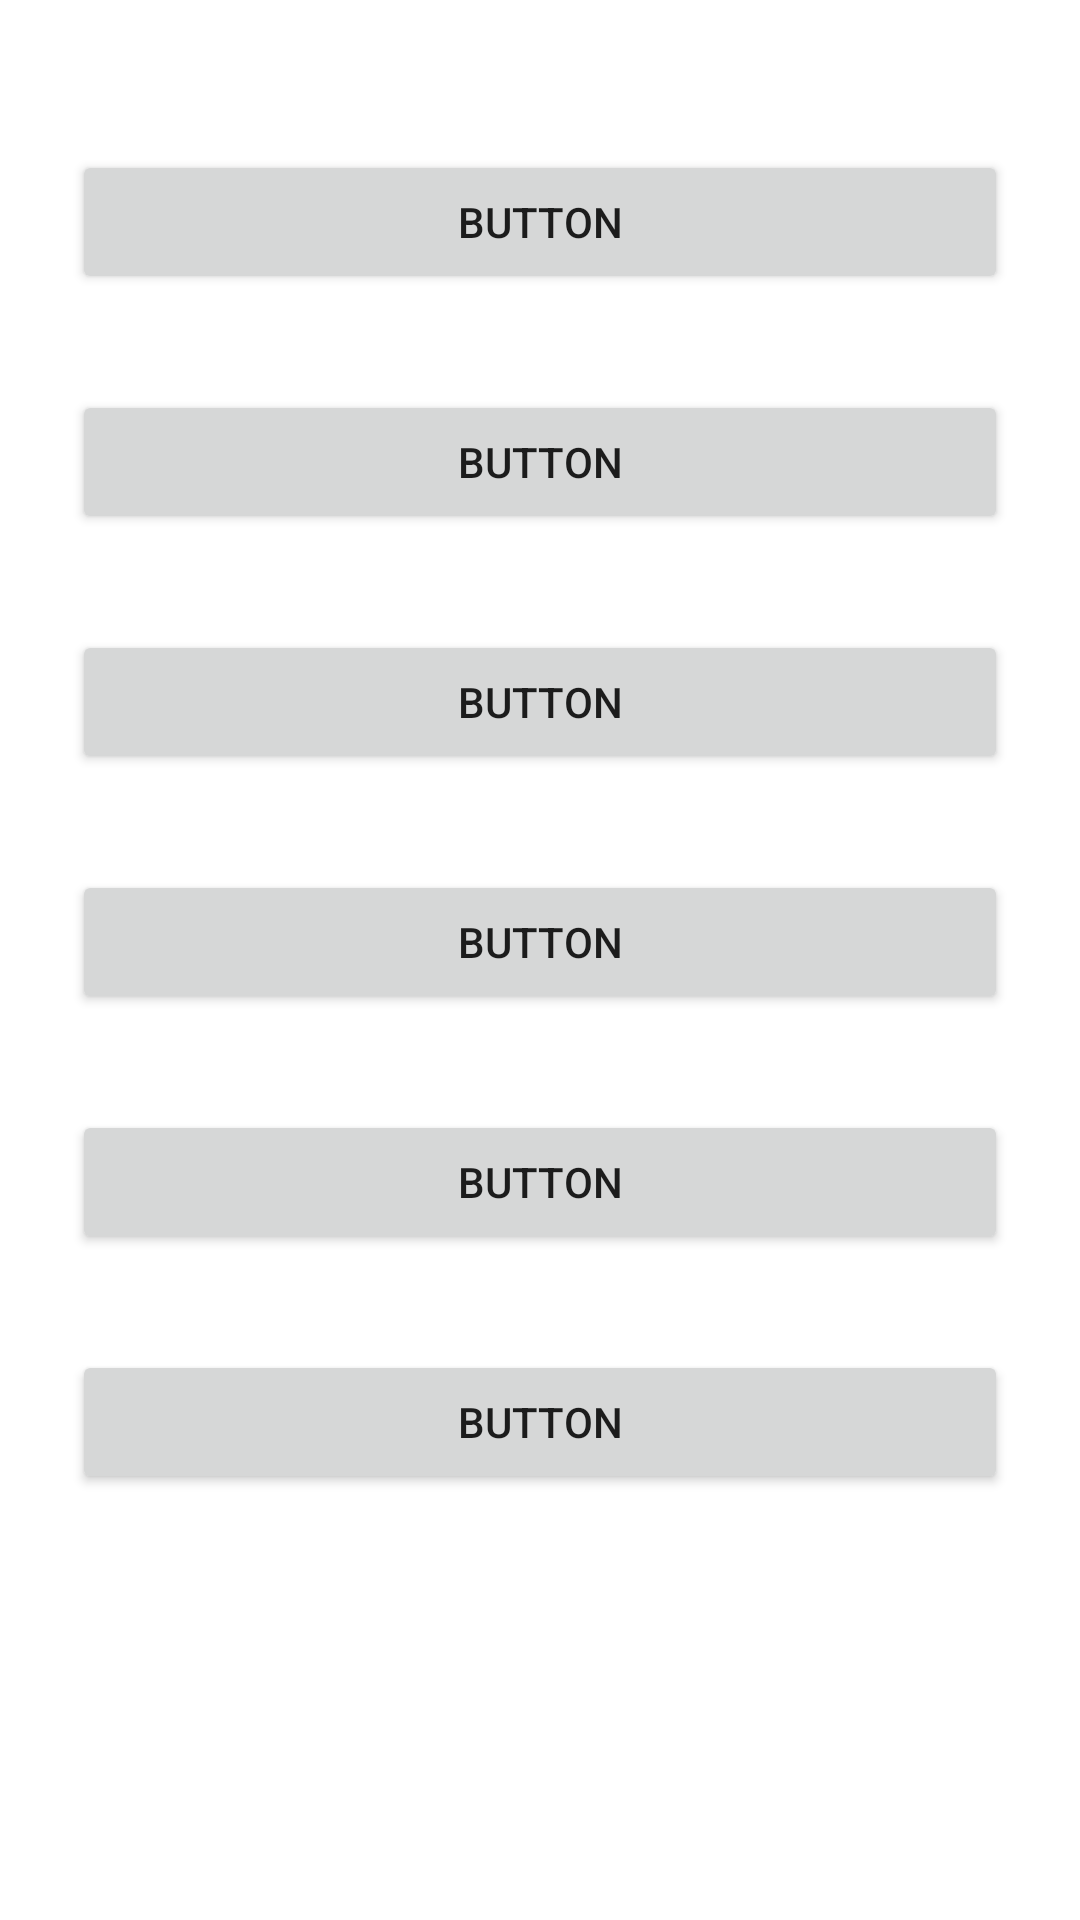

Produce the Android XML layout that renders to this screen, including the resource entries it uses.
<!-- AndroidManifest.xml: application theme Theme.Frpntend -->
<!-- res/layout/activity_start.xml -->
<?xml version="1.0" encoding="utf-8"?>
<androidx.constraintlayout.widget.ConstraintLayout xmlns:android="http://schemas.android.com/apk/res/android"
    xmlns:app="http://schemas.android.com/apk/res-auto"
    xmlns:tools="http://schemas.android.com/tools"
    android:layout_width="match_parent"
    android:layout_height="match_parent"
    tools:context=".activ.StartActivity">

    <Button
        android:id="@+id/button1"
        android:layout_width="0dp"
        android:layout_height="wrap_content"
        android:layout_marginStart="24dp"
        android:layout_marginTop="50dp"
        android:layout_marginEnd="24dp"
        android:text="Button"
        app:layout_constraintEnd_toEndOf="parent"
        app:layout_constraintHorizontal_bias="0.5"
        app:layout_constraintStart_toStartOf="parent"
        app:layout_constraintTop_toTopOf="parent" />

    <Button
        android:id="@+id/button2"
        android:layout_width="0dp"
        android:layout_height="wrap_content"
        android:layout_marginStart="24dp"
        android:layout_marginTop="32dp"
        android:layout_marginEnd="24dp"
        android:text="Button"
        app:layout_constraintEnd_toEndOf="parent"
        app:layout_constraintHorizontal_bias="0.0"
        app:layout_constraintStart_toStartOf="parent"
        app:layout_constraintTop_toBottomOf="@+id/button1" />

    <Button
        android:id="@+id/button4"
        android:layout_width="0dp"
        android:layout_height="wrap_content"
        android:layout_marginStart="24dp"
        android:layout_marginTop="32dp"
        android:layout_marginEnd="24dp"
        android:text="Button"
        app:layout_constraintEnd_toEndOf="parent"
        app:layout_constraintHorizontal_bias="0.0"
        app:layout_constraintStart_toStartOf="parent"
        app:layout_constraintTop_toBottomOf="@+id/button3" />

    <Button
        android:id="@+id/button5"
        android:layout_width="0dp"
        android:layout_height="wrap_content"
        android:layout_marginStart="24dp"
        android:layout_marginTop="32dp"
        android:layout_marginEnd="24dp"
        android:text="Button"
        app:layout_constraintEnd_toEndOf="parent"
        app:layout_constraintHorizontal_bias="0.0"
        app:layout_constraintStart_toStartOf="parent"
        app:layout_constraintTop_toBottomOf="@+id/button4" />

    <Button
        android:id="@+id/button6"
        android:layout_width="0dp"
        android:layout_height="wrap_content"
        android:layout_marginStart="24dp"
        android:layout_marginTop="32dp"
        android:layout_marginEnd="24dp"
        android:text="Button"
        app:layout_constraintEnd_toEndOf="parent"
        app:layout_constraintHorizontal_bias="0.0"
        app:layout_constraintStart_toStartOf="parent"
        app:layout_constraintTop_toBottomOf="@+id/button5" />

    <Button
        android:id="@+id/button3"
        android:layout_width="0dp"
        android:layout_height="wrap_content"
        android:layout_marginStart="24dp"
        android:layout_marginTop="32dp"
        android:layout_marginEnd="24dp"
        android:text="Button"
        app:layout_constraintEnd_toEndOf="parent"
        app:layout_constraintHorizontal_bias="0.0"
        app:layout_constraintStart_toStartOf="parent"
        app:layout_constraintTop_toBottomOf="@+id/button2" />
</androidx.constraintlayout.widget.ConstraintLayout>
<!-- resources referenced by this layout -->
<resources>
  <style name="Theme.Frpntend" parent="Theme.MaterialComponents.DayNight.DarkActionBar">
          
          <item name="colorPrimary">@color/purple_500</item>
          <item name="colorPrimaryVariant">@color/purple_700</item>
          <item name="colorOnPrimary">@color/white</item>
          
          <item name="colorSecondary">@color/teal_200</item>
          <item name="colorSecondaryVariant">@color/teal_700</item>
          <item name="colorOnSecondary">@color/black</item>
          
          <item name="android:statusBarColor" tools:targetApi="l">?attr/colorPrimaryVariant</item>
          
      </style>
  <!-- not gathered from this repository: default colours our renderer supplied (Android Studio template values) -->
  <color name="purple_500">#FF6200EE</color>
  <color name="purple_700">#FF3700B3</color>
  <color name="teal_200">#FF03DAC5</color>
  <color name="teal_700">#FF018786</color>
  <color name="black">#FF000000</color>
  <color name="white">#FFFFFFFF</color>
</resources>
